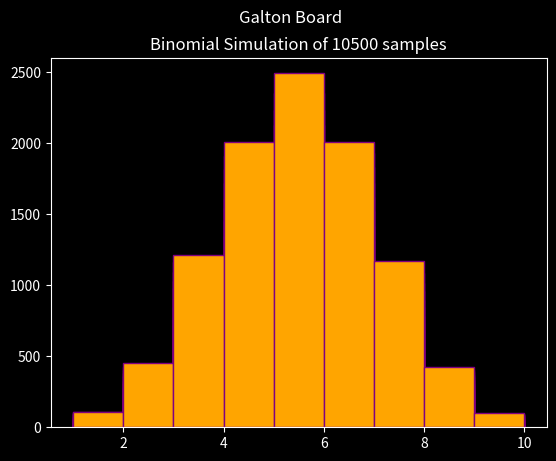

Reproduce this figure in Python.
import pandas as pd
import numpy as np
import matplotlib.pyplot as plt


p = 0.5
bins = 10
beads = 10000
np.random.seed(0)
samples = list(np.random.binomial(n = bins, p = p, size = beads))


plt.style.use('dark_background')
falling = []
times = 20
add_beads = int(beads/times)
for i in range(times + 1):
    n = (i + 1) * add_beads
    plt.hist(falling, bins = list(range(1, 11)), color = "orange", edgecolor = "purple", alpha = 1)
    plt.ylim(0, 2600)
    falling = np.append(falling, samples[:add_beads-1])
    del samples[:add_beads-1]
    plt.pause(0.1)
    plt.suptitle("Galton Board")
    plt.title(f"Binomial Simulation of {n} samples")
plt.show()